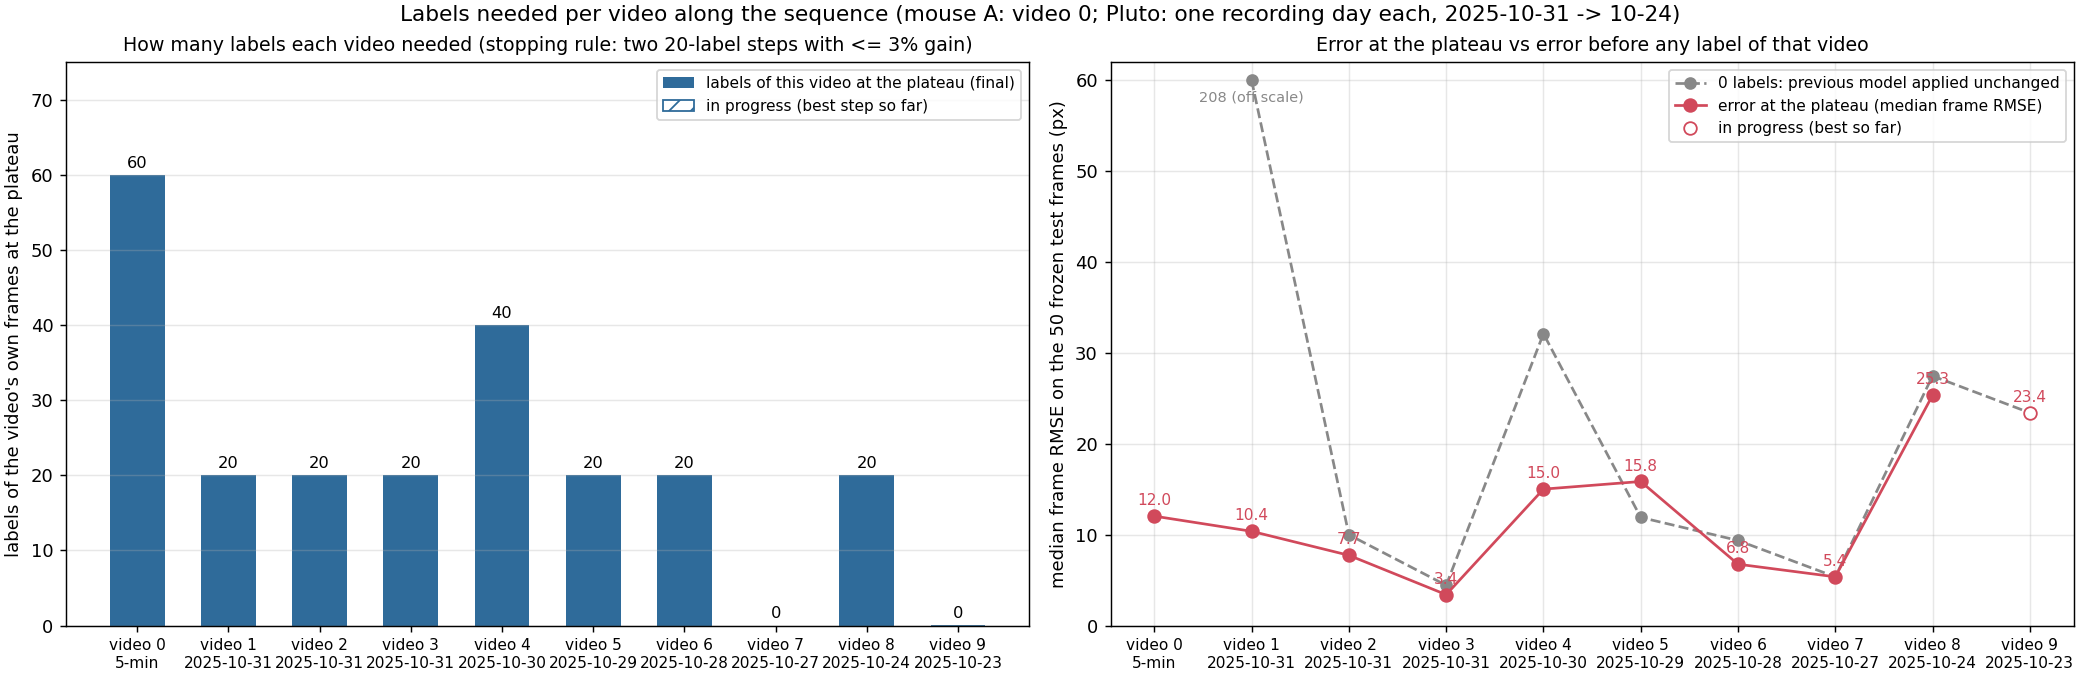

Source data for this figure (header and first rows):
video, unit, mouse, date, labels_at_plateau, plateau_median_px, zero_label_px, status, note
0, 0_first5minvedio, mouse A, 5-min, 60, 12.04, , final, rule fired at 100
1, 1_20251031_Pluto_spont_1, Pluto, 2025-10-31, 20, 10.37, 208.2, final, new mouse; rule fired at 60
2, 2_20251031_Pluto_spont_3, Pluto, 2025-10-31, 20, 7.73, 9.99, final, rule fired at 60
3, 3_20251031_Pluto_spont_2, Pluto, 2025-10-31, 20, 3.40, 4.43, final, rule fired at 60
4, 4_20251030_Pluto_spont_1, Pluto, 2025-10-30, 40, 15.01, 32.11, final, poor image quality; run 2 (convention v2…
5, 5_20251029_Pluto_spont_1, Pluto, 2025-10-29, 20, 15.85, 11.90, final, median rule fired at 0 but 12% of frames…
6, 6_20251028_Pluto_spont_1, Pluto, 2025-10-28, 20, 6.75, 9.36, final, rule fired at 60
7, 7_20251027_Pluto_spont1, Pluto, 2025-10-27, 0, 5.36, 5.36, final, rule fired at 40: the video-6 model alre…
8, 8_20251024_Pluto_spont1, Pluto, 2025-10-24, 20, 25.34, 27.46, final, rule fired at 60; 12-16% of frames > 50 …
9, 9_20251023_Pluto1, Pluto, 2025-10-23, 0, 23.41, 23.41, in progress, step 1 training
